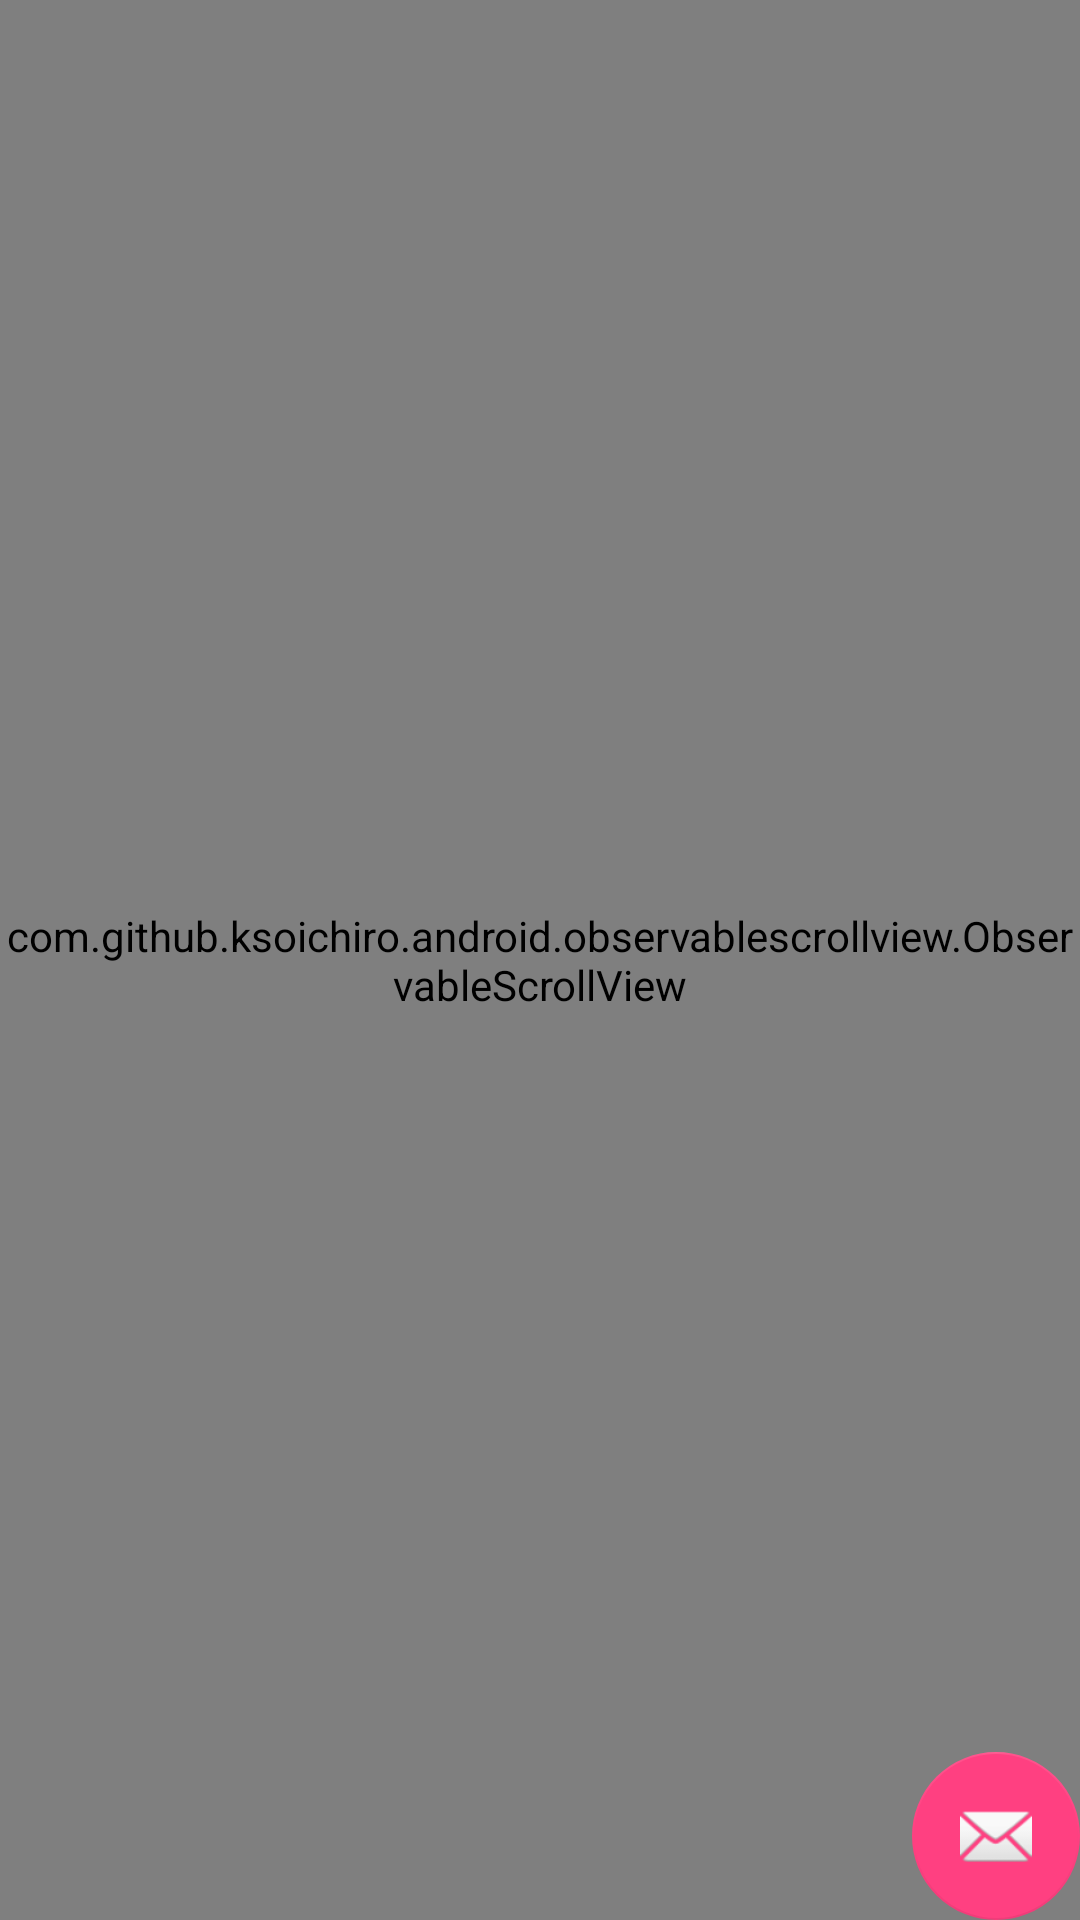

Layout XML and referenced resources for this Android screen:
<!-- AndroidManifest.xml: application theme AppTheme -->
<!-- res/layout/about_us.xml -->
<?xml version="1.0" encoding="utf-8"?>
<FrameLayout xmlns:android="http://schemas.android.com/apk/res/android"
    xmlns:app="http://schemas.android.com/apk/res-auto"

    android:layout_width="fill_parent"
android:layout_height="fill_parent">


    <com.github.ksoichiro.android.observablescrollview.ObservableScrollView
        android:id="@+id/scroll"
        android:layout_width="match_parent"
        android:layout_height="match_parent"
        android:fillViewport="true"
        android:scrollbars="none">

        <RelativeLayout
            android:layout_width="match_parent"
            android:layout_height="wrap_content"
            android:background="@android:color/background_light"
          >

            <ImageView
                android:id="@+id/anchor"
                android:src="@drawable/aboutus"
                android:layout_width="match_parent"
                android:scaleType="centerInside"
                android:layout_height="250dp"
                />
                <TextView
                    android:layout_marginTop="10dp"
                    android:padding="8dp"
                    android:layout_below="@+id/anchor"
                    android:layout_width="match_parent"
                    android:layout_height="match_parent"
                    android:id="@+id/aboutus_txt"
                    android:text="Agronun əsas məqsədi kənd təsərrüfatl ilə məşğul olan insanlar üçün vahid platforma yaratmaq və bunun köməyi ilə onların işini asanlaşdırmaqdır.Məlumatların bir platformada olması istifadəçilərə mövcud xidmətlərdən istifadə imkanı yaradır. Eyni zamanda istifadıçilər öz xidmətini təklif edə bilərler."
                    android:textSize="19sp"/>

        </RelativeLayout>

    </com.github.ksoichiro.android.observablescrollview.ObservableScrollView>
    <android.support.v7.widget.Toolbar
        android:id="@+id/toolbar"
        android:layout_width="match_parent"
        android:layout_height="wrap_content"
        android:background="@android:color/transparent"
        android:minHeight="?attr/actionBarSize"
        app:popupTheme="@style/Theme.AppCompat.Light.DarkActionBar"
        app:theme="@style/Toolbar" />
    <android.support.design.widget.FloatingActionButton
        xmlns:app="http://schemas.android.com/apk/res-auto"
        android:id="@+id/fab"
        android:layout_width="wrap_content"
        android:layout_height="wrap_content"
        android:layout_gravity="bottom|end"
        android:src ="@android:drawable/ic_dialog_email"
        app:elevation="0dp"
        app:fabSize="normal" />
</FrameLayout>
<!-- resources referenced by this layout -->
<resources>
  <style name="Toolbar" parent="Theme.AppCompat">
          <item name="colorPrimary">@color/colorPrimary</item>
          <item name="colorPrimaryDark">@color/colorPrimaryDark</item>
          <item name="colorAccent">@color/colorAccent</item>
      </style>
  <style name="AppTheme" parent="Theme.AppCompat.Light.DarkActionBar">
          
          <item name="colorPrimary">@color/colorPrimary</item>
          <item name="colorPrimaryDark">@color/colorPrimaryDark</item>
          <item name="colorAccent">@color/colorAccent</item>
      </style>
  <color name="colorPrimary">#72CFFF</color>
  <color name="colorPrimaryDark">#303F9F</color>
  <color name="colorAccent">#FF4081</color>
</resources>
